Run: headless pygame with SDL's dummy video driver; simulated clock (each Clock.tick advances the game by its frame time, no real sleeping); random seed 0; keys injected as events and as key.get_pressed() state; no mouse input.
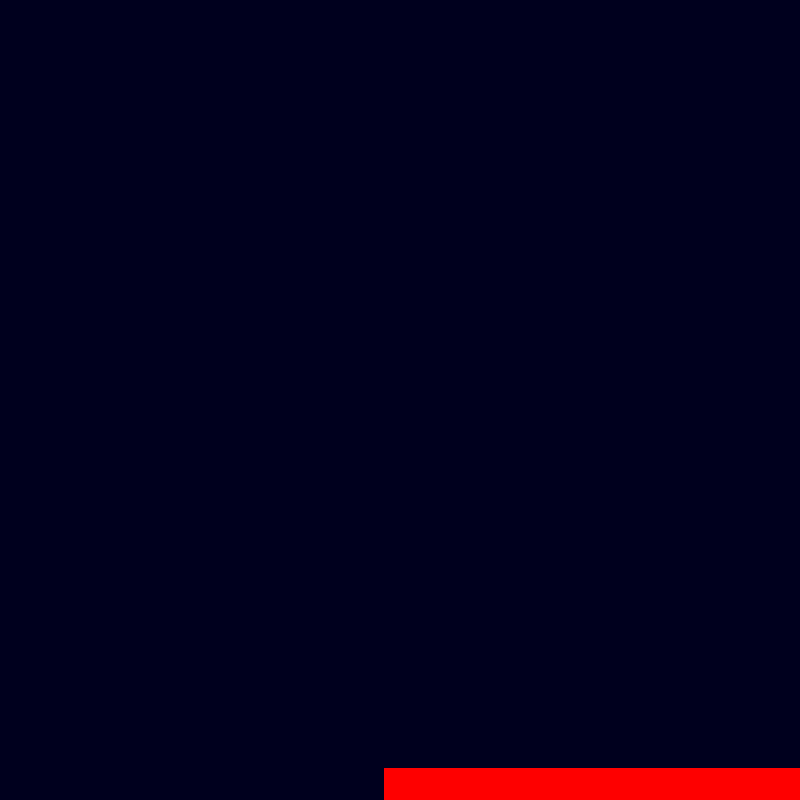
Frame 1 of 4 · flips 1–60 · no input
Frame 2 of 4 · flips 61–180 · tapped SPACE, RETURN · held RIGHT (→), D · screen unchanged from frame 1, image omitted
Frame 3 of 4 · flips 181–300 · held DOWN (↓), S · screen unchanged from frame 2, image omitted
Frame 4 of 4 · flips 301–420 · held LEFT (←), A, UP (↑), W · screen unchanged from frame 3, image omitted

The pygame program that drew these frames:

# pyright:strict
import random
from typing import Optional, Tuple

import pygame

# Size vom erstellten Fenster
SCREEN = 800, 800
GRID_SIZE = 25, 25

BLOCK_SIZE = (SCREEN[0] // GRID_SIZE[0], SCREEN[1] // GRID_SIZE[1])

pygame.init()
screen = pygame.display.set_mode(SCREEN)


# Snake ist ja in Kästchen aufgeteilt, und das ist quasi eine Kästchenposition
class Position:
    def __init__(
        self, x: int, y: int, color: Optional[Tuple[int, int, int]] = None
    ) -> None:
        assert x <= GRID_SIZE[0]
        assert y <= GRID_SIZE[1]
        self.x = x
        self.y = y
        self.color = color

    def to_pygame_pos(self) -> Tuple[int, int]:
        return (self.x * BLOCK_SIZE[0], self.y * BLOCK_SIZE[1])

    def render(self):
        assert self.color != None
        start = self.to_pygame_pos()
        end = list(self.to_pygame_pos())
        end[0] += BLOCK_SIZE[0]
        end[1] += BLOCK_SIZE[1]
        pygame.draw.rect(screen, self.color, (start, end))


# Generiert eine zufällige Kästchenposition
def random_position() -> Position:
    return Position(random.randint(0, GRID_SIZE[0]), random.randint(0, GRID_SIZE[1]))


# Position vom Apfel
apple = random_position()
apple.color = (255, 0, 0)


def render():
    apple.render()


running = True
while running:
    for event in pygame.event.get():
        if event.type is pygame.QUIT:
            running = False

    render()
    pygame.display.flip()
    screen.fill((30))
